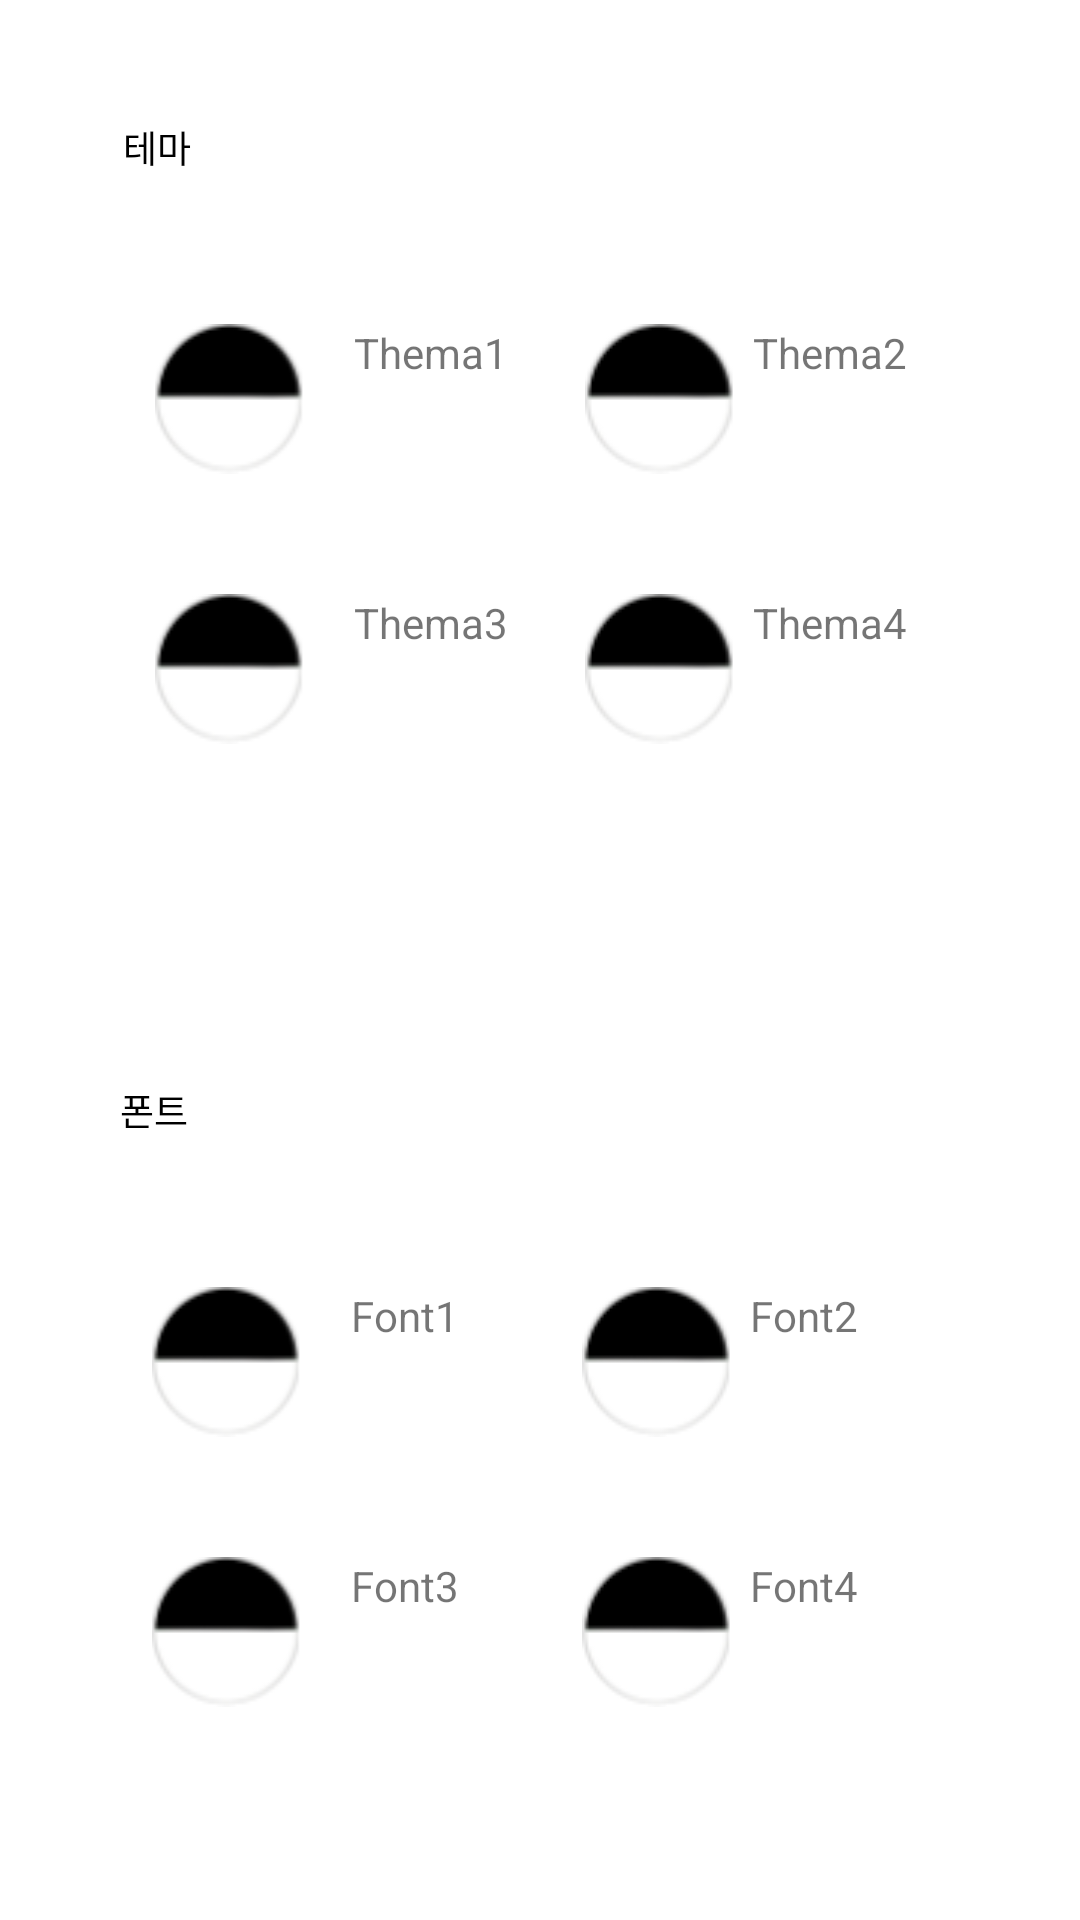

Here is an Android app screen rendered from its layout file. Give the layout XML and the strings, colors and styles it references.
<!-- AndroidManifest.xml: application theme Theme.Dialist -->
<!-- res/layout/activity_store.xml -->
<?xml version="1.0" encoding="utf-8"?>
<androidx.constraintlayout.widget.ConstraintLayout xmlns:android="http://schemas.android.com/apk/res/android"
    xmlns:app="http://schemas.android.com/apk/res-auto"
    xmlns:tools="http://schemas.android.com/tools"
    android:layout_width="match_parent"
    android:layout_height="match_parent"
    tools:context=".Store">

    <TableLayout
        android:id="@+id/tableLayout"
        android:layout_width="0dp"
        android:layout_height="0dp"
        android:layout_marginStart="1dp"
        android:layout_marginEnd="1dp"
        android:layout_marginBottom="3dp"
        android:padding="20dp"
        app:layout_constraintBottom_toTopOf="@+id/tableLayout2"
        app:layout_constraintEnd_toEndOf="parent"
        app:layout_constraintStart_toStartOf="parent"
        app:layout_constraintTop_toTopOf="parent">

        <TableRow
            android:layout_width="match_parent"
            android:layout_height="match_parent"
            android:padding="20dp">

            <TextView
                android:layout_width="77dp"
                android:layout_height="28dp"
                android:text="테마"
                android:textColor="#000000"
                android:textSize="6pt"
                tools:layout_editor_absoluteX="33dp"
                tools:layout_editor_absoluteY="74dp" />
        </TableRow>

        <TableRow
            android:layout_width="match_parent"
            android:layout_height="match_parent"
            android:padding="20dp">

            <ImageView
                android:id="@+id/st_thema1"
                android:layout_width="wrap_content"
                android:layout_height="wrap_content"
                android:layout_marginEnd="6dp"
                android:src="@drawable/img_thema2" />

            <TextView
                android:layout_width="77dp"
                android:layout_height="28dp"
                android:text="Thema1"
                tools:layout_editor_absoluteX="33dp"
                tools:layout_editor_absoluteY="74dp" />

            <ImageView
                android:id="@+id/st_thema2"
                android:layout_width="wrap_content"
                android:layout_height="wrap_content"
                android:layout_marginEnd="6dp"
                android:src="@drawable/img_thema2" />

            <TextView
                android:layout_width="77dp"
                android:layout_height="28dp"
                android:text="Thema2"
                tools:layout_editor_absoluteX="33dp"
                tools:layout_editor_absoluteY="74dp" />

        </TableRow>

        <TableRow
            android:layout_width="match_parent"
            android:layout_height="match_parent"
            android:padding="20dp">

            <ImageView
                android:id="@+id/st_thema3"
                android:layout_width="wrap_content"
                android:layout_height="wrap_content"
                android:layout_marginEnd="6dp"
                android:src="@drawable/img_thema2" />

            <TextView
                android:layout_width="77dp"
                android:layout_height="28dp"
                android:text="Thema3"
                tools:layout_editor_absoluteX="33dp"
                tools:layout_editor_absoluteY="74dp" />

            <ImageView
                android:id="@+id/st_thema4"
                android:layout_width="wrap_content"
                android:layout_height="wrap_content"
                android:layout_marginEnd="6dp"
                android:src="@drawable/img_thema2" />

            <TextView
                android:layout_width="77dp"
                android:layout_height="28dp"
                android:text="Thema4"
                tools:layout_editor_absoluteX="33dp"
                tools:layout_editor_absoluteY="74dp" />
        </TableRow>
    </TableLayout>

    <TableLayout
        android:id="@+id/tableLayout2"
        android:layout_width="0dp"
        android:layout_height="0dp"
        android:layout_marginBottom="1dp"
        android:padding="20dp"
        app:layout_constraintBottom_toBottomOf="parent"
        app:layout_constraintEnd_toEndOf="parent"
        app:layout_constraintStart_toStartOf="parent"
        app:layout_constraintTop_toBottomOf="@+id/tableLayout">

        <TableRow
            android:layout_width="match_parent"
            android:layout_height="match_parent"
            android:padding="20dp">

            <TextView
                android:layout_width="77dp"
                android:layout_height="28dp"
                android:text="폰트"
                android:textColor="#000000"
                android:textSize="6pt"
                tools:layout_editor_absoluteX="33dp"
                tools:layout_editor_absoluteY="74dp" />
        </TableRow>

        <TableRow
            android:layout_width="match_parent"
            android:layout_height="match_parent"
            android:padding="20dp">

            <ImageView
                android:id="@+id/st_font1"
                android:layout_width="wrap_content"
                android:layout_height="wrap_content"
                android:layout_marginEnd="6dp"
                android:src="@drawable/img_thema2" />

            <TextView
                android:layout_width="77dp"
                android:layout_height="28dp"
                android:text="Font1"
                tools:layout_editor_absoluteX="33dp"
                tools:layout_editor_absoluteY="74dp" />

            <ImageView
                android:id="@+id/st_font2"
                android:layout_width="wrap_content"
                android:layout_height="wrap_content"
                android:layout_marginEnd="6dp"
                android:src="@drawable/img_thema2" />

            <TextView
                android:layout_width="77dp"
                android:layout_height="28dp"
                android:text="Font2"
                tools:layout_editor_absoluteX="33dp"
                tools:layout_editor_absoluteY="74dp" />
        </TableRow>

        <TableRow
            android:layout_width="match_parent"
            android:layout_height="match_parent"
            android:padding="20dp">

            <ImageView
                android:id="@+id/st_font3"
                android:layout_width="wrap_content"
                android:layout_height="wrap_content"
                android:layout_marginEnd="6dp"
                android:src="@drawable/img_thema2" />

            <TextView
                android:layout_width="77dp"
                android:layout_height="28dp"
                android:text="Font3"
                tools:layout_editor_absoluteX="33dp"
                tools:layout_editor_absoluteY="74dp" />

            <ImageView
                android:id="@+id/st_font4"
                android:layout_width="wrap_content"
                android:layout_height="wrap_content"
                android:layout_marginEnd="6dp"
                android:src="@drawable/img_thema2" />

            <TextView
                android:layout_width="77dp"
                android:layout_height="28dp"
                android:text="Font4"
                tools:layout_editor_absoluteX="33dp"
                tools:layout_editor_absoluteY="74dp" />
        </TableRow>
    </TableLayout>
</androidx.constraintlayout.widget.ConstraintLayout>
<!-- resources referenced by this layout -->
<resources>
  <!-- drawable img_thema2: png bitmap (drawable, 2232 bytes) -->
  <style name="Theme.Dialist" parent="Theme.MaterialComponents.Light.NoActionBar">
          
          <item name="colorPrimary">@color/purple_500</item>
          <item name="colorPrimaryVariant">@color/purple_700</item>
          <item name="colorOnPrimary">@color/white</item>
          
          <item name="colorSecondary">@color/teal_200</item>
          <item name="colorSecondaryVariant">@color/teal_700</item>
          <item name="colorOnSecondary">@color/black</item>
          
          <item name="android:statusBarColor" tools:targetApi="l">?attr/colorPrimaryVariant</item>
          
      </style>
  <color name="purple_500">#FF6200EE</color>
  <color name="purple_700">#FF3700B3</color>
  <color name="white">#FFFFFFFF</color>
  <color name="teal_200">#FF03DAC5</color>
  <color name="teal_700">#FF018786</color>
  <color name="black">#FF000000</color>
</resources>
